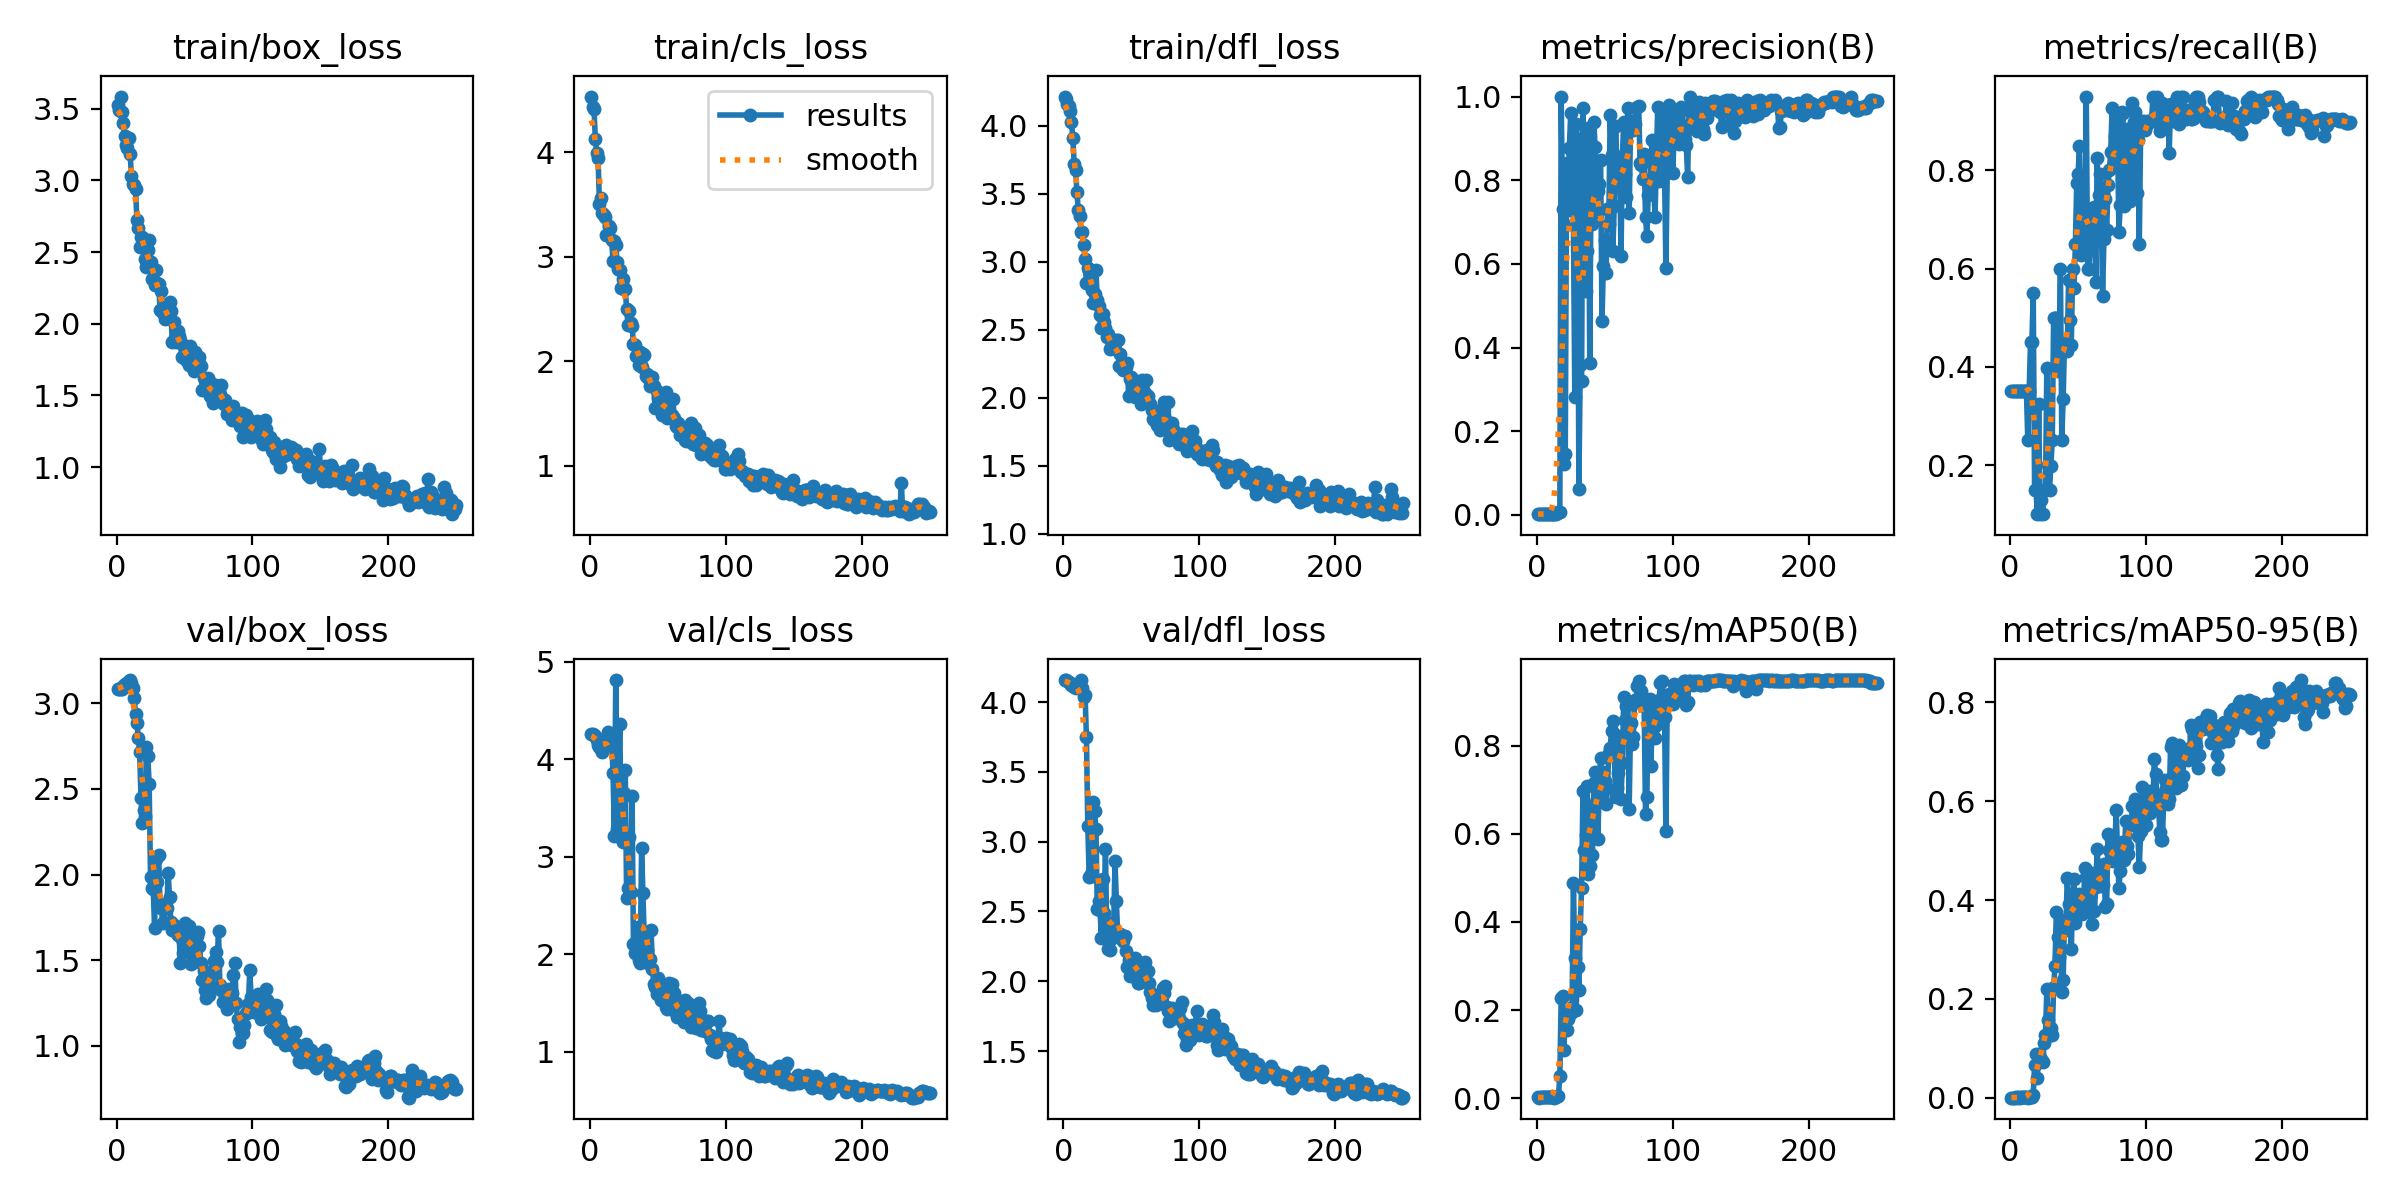

Values plotted in this chart, from the file beside it:
epoch, train/box_loss, train/cls_loss, train/dfl_loss, metrics/precision(B), metrics/recall(B), metrics/mAP50(B), metrics/mAP50-95(B), val/box_loss, val/cls_loss, val/dfl_loss, lr/pg0, lr/pg1, lr/pg2
1, 3.526, 4.531, 4.213, 0.00195, 0.35, 0.00207, 0.00075, 3.084, 4.258, 4.158, 8.335e-05, 8.335e-05, 8.335e-05
2, 3.495, 4.433, 4.193, 0.00194, 0.35, 0.00157, 0.00054, 3.083, 4.256, 4.156, 0.0001826, 0.0001826, 0.0001826
3, 3.586, 4.412, 4.157, 0.00195, 0.35, 0.00198, 0.00077, 3.083, 4.251, 4.152, 0.0002811, 0.0002811, 0.0002811
4, 3.477, 4.122, 4.144, 0.00192, 0.35, 0.00235, 0.00087, 3.085, 4.239, 4.146, 0.0003789, 0.0003789, 0.0003789
5, 3.401, 3.994, 4.107, 0.00193, 0.35, 0.00208, 0.00069, 3.102, 4.196, 4.138, 0.0004758, 0.0004758, 0.0004758
6, 3.308, 3.941, 4.024, 0.00192, 0.35, 0.0022, 0.00087, 3.113, 4.149, 4.124, 0.0005719, 0.0005719, 0.0005719
7, 3.247, 3.507, 3.906, 0.00194, 0.35, 0.00212, 0.00071, 3.112, 4.126, 4.113, 0.0006672, 0.0006672, 0.0006672
8, 3.224, 3.556, 3.72, 0.00197, 0.35, 0.00215, 0.00082, 3.117, 4.099, 4.108, 0.0007618, 0.0007618, 0.0007618
9, 3.295, 3.415, 3.675, 0.00197, 0.35, 0.00219, 0.00083, 3.132, 4.072, 4.1, 0.0008555, 0.0008555, 0.0008555
10, 3.188, 3.397, 3.511, 0.00195, 0.35, 0.00212, 0.00081, 3.136, 4.122, 4.114, 0.0009485, 0.0009485, 0.0009485
11, 3.029, 3.376, 3.379, 0.00197, 0.35, 0.00218, 0.0008, 3.118, 4.205, 4.118, 0.001041, 0.001041, 0.001041
12, 2.975, 3.203, 3.332, 0.00197, 0.35, 0.00215, 0.00086, 3.092, 4.175, 4.108, 0.001132, 0.001132, 0.001132
13, 2.969, 3.205, 3.218, 0.00176, 0.25, 0.00161, 0.00044, 3.03, 4.282, 4.155, 0.001223, 0.001223, 0.001223
14, 2.938, 3.297, 3.217, 0.00335, 0.35, 0.00264, 0.0008, 2.938, 4.254, 4.101, 0.001312, 0.001312, 0.001312
15, 2.725, 3.271, 3.124, 0.00408, 0.45, 0.00539, 0.0012, 2.888, 4.177, 4.038, 0.001401, 0.001401, 0.001401
16, 2.668, 3.16, 3.018, 0.00578, 0.45, 0.0059, 0.00133, 2.8, 4.177, 4.05, 0.00149, 0.00149, 0.00149
17, 2.537, 2.955, 2.844, 0.00649, 0.55, 0.05013, 0.00607, 2.714, 3.862, 3.75, 0.001561, 0.001561, 0.001561
18, 2.605, 3.153, 2.952, 1, 0.1485, 0.2271, 0.06591, 2.449, 3.212, 3.111, 0.001555, 0.001555, 0.001555
19, 2.603, 3.107, 2.93, 0.7303, 0.15, 0.2316, 0.08891, 2.303, 4.811, 2.75, 0.001548, 0.001548, 0.001548
20, 2.574, 2.945, 2.857, 0.1209, 0.1, 0.1093, 0.04053, 2.377, 3.286, 2.765, 0.001542, 0.001542, 0.001542
21, 2.454, 2.878, 2.793, 0.146, 0.325, 0.1947, 0.08807, 2.345, 3.874, 2.753, 0.001535, 0.001535, 0.001535
22, 2.395, 2.876, 2.697, 0.8424, 0.1, 0.156, 0.07617, 2.744, 4.363, 3.284, 0.001528, 0.001528, 0.001528
23, 2.515, 2.699, 2.759, 0.7284, 0.1284, 0.18, 0.07915, 2.692, 3.196, 3.216, 0.001522, 0.001522, 0.001522
24, 2.583, 2.787, 2.936, 0.8773, 0.1, 0.1972, 0.07172, 2.532, 3.156, 3.088, 0.001515, 0.001515, 0.001515
25, 2.432, 2.686, 2.717, 0.9603, 0.15, 0.1932, 0.1109, 1.989, 3.653, 2.518, 0.001509, 0.001509, 0.001509
26, 2.311, 2.687, 2.671, 0.8706, 0.15, 0.208, 0.1268, 1.921, 3.889, 2.579, 0.001502, 0.001502, 0.001502
27, 2.379, 2.502, 2.61, 0.6934, 0.3978, 0.489, 0.2192, 1.915, 2.579, 2.508, 0.001495, 0.001495, 0.001495
28, 2.267, 2.346, 2.513, 0.2807, 0.2, 0.3179, 0.1571, 1.687, 2.676, 2.31, 0.001489, 0.001489, 0.001489
29, 2.374, 2.48, 2.616, 0.9353, 0.15, 0.2014, 0.1279, 2.09, 3.198, 2.735, 0.001482, 0.001482, 0.001482
30, 2.281, 2.368, 2.556, 0.8993, 0.1985, 0.2988, 0.1422, 1.957, 2.639, 2.49, 0.001476, 0.001476, 0.001476
31, 2.281, 2.34, 2.51, 0.06289, 0.25, 0.2467, 0.1277, 2.113, 3.624, 2.947, 0.001469, 0.001469, 0.001469
32, 2.097, 2.168, 2.444, 0.3574, 0.5, 0.3841, 0.2237, 1.813, 2.103, 2.302, 0.001462, 0.001462, 0.001462
33, 2.229, 2.153, 2.471, 0.3195, 0.5, 0.4769, 0.2666, 1.804, 2.017, 2.232, 0.001456, 0.001456, 0.001456
34, 2.072, 2.046, 2.361, 0.9728, 0.5, 0.6971, 0.3765, 1.716, 2.112, 2.226, 0.001449, 0.001449, 0.001449
35, 2.074, 2.04, 2.37, 0.5406, 0.3919, 0.5626, 0.3263, 1.724, 2.279, 2.302, 0.001443, 0.001443, 0.001443
36, 2.035, 1.968, 2.375, 0.5346, 0.425, 0.5977, 0.2855, 1.831, 1.945, 2.417, 0.001436, 0.001436, 0.001436
37, 2.054, 2.085, 2.399, 0.6307, 0.6, 0.7095, 0.3405, 1.802, 1.914, 2.367, 0.001429, 0.001429, 0.001429
38, 2.074, 1.943, 2.361, 0.9239, 0.25, 0.5078, 0.2141, 2.01, 3.087, 2.864, 0.001423, 0.001423, 0.001423
39, 2.15, 2.067, 2.425, 0.3625, 0.3346, 0.5275, 0.2383, 1.871, 2.633, 2.574, 0.001416, 0.001416, 0.001416
40, 2.088, 2.058, 2.425, 0.8169, 0.45, 0.6628, 0.36, 1.721, 2.151, 2.335, 0.001409, 0.001409, 0.001409
41, 1.875, 1.854, 2.233, 0.6961, 0.45, 0.5515, 0.3387, 1.679, 2.193, 2.34, 0.001403, 0.001403, 0.001403
42, 2.013, 1.879, 2.319, 0.9384, 0.4327, 0.7151, 0.445, 1.707, 2.046, 2.341, 0.001396, 0.001396, 0.001396
43, 1.903, 1.837, 2.238, 0.8786, 0.5772, 0.7391, 0.3923, 1.693, 1.915, 2.302, 0.00139, 0.00139, 0.00139
44, 1.874, 1.763, 2.204, 0.7248, 0.4948, 0.6793, 0.3658, 1.664, 1.957, 2.288, 0.001383, 0.001383, 0.001383
45, 1.946, 1.783, 2.232, 0.7733, 0.4449, 0.5888, 0.302, 1.65, 2.251, 2.321, 0.001376, 0.001376, 0.001376
46, 1.913, 1.845, 2.224, 0.7904, 0.5999, 0.7172, 0.4005, 1.647, 1.846, 2.22, 0.00137, 0.00137, 0.00137
47, 1.887, 1.766, 2.254, 0.8478, 0.5593, 0.7715, 0.4431, 1.483, 1.694, 2.1, 0.001363, 0.001363, 0.001363
48, 1.765, 1.553, 2.014, 0.4627, 0.65, 0.7003, 0.3544, 1.625, 1.662, 2.155, 0.001357, 0.001357, 0.001357
49, 1.853, 1.719, 2.137, 0.5961, 0.775, 0.7412, 0.396, 1.541, 1.598, 2.038, 0.00135, 0.00135, 0.00135
50, 1.822, 1.646, 2.156, 0.6581, 0.7925, 0.719, 0.3849, 1.719, 1.756, 2.162, 0.001344, 0.001344, 0.001344
51, 1.746, 1.609, 2.069, 0.5778, 0.85, 0.6665, 0.4129, 1.659, 1.674, 2.162, 0.001337, 0.001337, 0.001337
52, 1.809, 1.662, 2.131, 0.731, 0.6285, 0.7048, 0.3997, 1.576, 1.536, 2.124, 0.00133, 0.00133, 0.00133
53, 1.713, 1.481, 2.003, 0.695, 0.65, 0.784, 0.3721, 1.7, 1.584, 2.17, 0.001324, 0.001324, 0.001324
54, 1.843, 1.498, 2.03, 0.9569, 0.6668, 0.7945, 0.3948, 1.638, 1.612, 2.11, 0.001317, 0.001317, 0.001317
55, 1.711, 1.568, 2.078, 0.8595, 0.7007, 0.8334, 0.4644, 1.48, 1.555, 1.985, 0.001311, 0.001311, 0.001311
56, 1.725, 1.702, 2.085, 0.6309, 0.95, 0.8558, 0.4474, 1.565, 1.46, 1.985, 0.001304, 0.001304, 0.001304
57, 1.669, 1.46, 1.953, 0.7394, 0.6, 0.7858, 0.4412, 1.517, 1.437, 2.049, 0.001297, 0.001297, 0.001297
58, 1.801, 1.625, 2.131, 0.9288, 0.6, 0.684, 0.3804, 1.572, 1.705, 2.082, 0.001291, 0.001291, 0.001291
59, 1.716, 1.469, 2.007, 0.8305, 0.65, 0.7031, 0.3755, 1.641, 1.651, 2.085, 0.001284, 0.001284, 0.001284
60, 1.744, 1.488, 2.035, 0.8217, 0.65, 0.7383, 0.3521, 1.662, 1.696, 2.137, 0.001277, 0.001277, 0.001277
... 190 more rows
